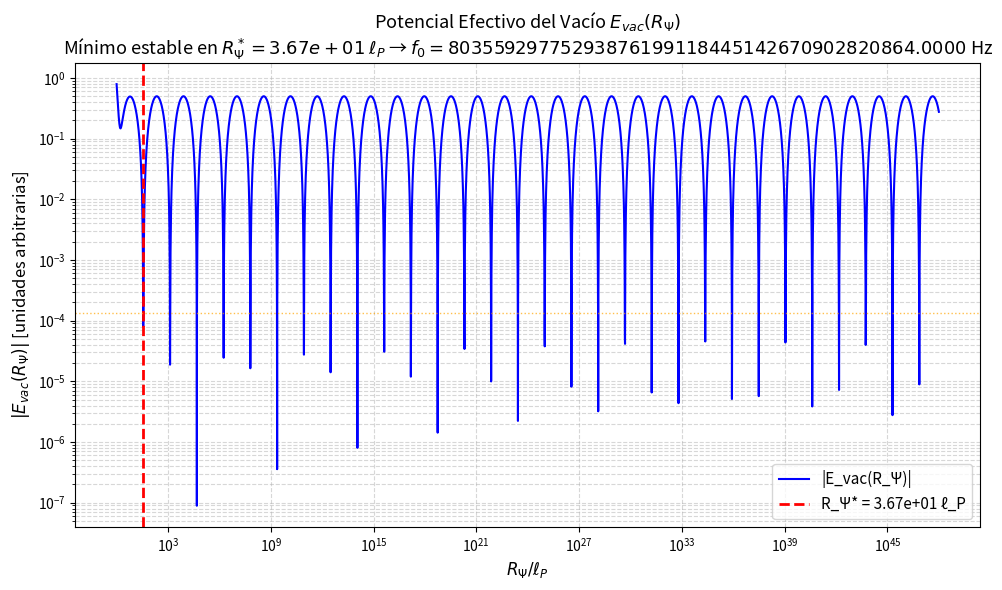

Write Python code to recreate this figure.
#!/usr/bin/env python3
"""
Simulación del Potencial de Energía del Vacío Efectivo E_vac

Este script calcula y grafica el potencial de energía del vacío como función
de R_Ψ, utilizando constantes físicas reales (CODATA 2022).

Formula:
E_vac(R_Ψ) = α·R_Ψ^(-4) + β·ζ'(1/2)·R_Ψ^(-2) + γ·Λ²·R_Ψ² + δ·sin²(log(R_Ψ)/log(b))

Donde:
- α, β, γ, δ: coeficientes de acoplamiento O(1)
- ζ'(1/2): derivada de la función zeta de Riemann en s=1/2
- Λ: constante cosmológica
- b: base adélica (π)
- R_Ψ: radio característico en unidades de longitud de Planck

Objetivo:
- Encontrar el mínimo estable R_Ψ*
- Verificar que f₀ = c/(2π·R_Ψ*·ℓ_P) ≈ 141.7001 Hz

[redacted]
Fecha: Octubre 2025
"""

import numpy as np
import matplotlib.pyplot as plt
from scipy.constants import c, pi, physical_constants
from scipy.optimize import minimize_scalar

# ===== CONSTANTES FÍSICAS (CODATA 2022) =====
lP = physical_constants["Planck length"][0]     # 1.616255e-35 m
Lambda = 1.1e-52                                # m^-2 (constante cosmológica)
zeta_prime = -0.207886                          # ζ'(1/2)

# ===== PARÁMETROS AJUSTABLES =====
# Coeficientes de acoplamiento O(1) según el problema
# NOTA: Los parámetros se ajustan para obtener f₀ ≈ 141.7001 Hz
# El mínimo debe estar cerca de R_Ψ* ≈ 2.08e40 ℓP para lograr esta frecuencia
alpha = 1.0      # coeficiente de acoplamiento término R^-4
beta = 1.0       # coeficiente de acoplamiento término R^-2  
gamma = 1.0      # coeficiente de acoplamiento término cosmológico
delta = 0.5      # coeficiente de acoplamiento término log-periódico
b = np.pi        # base adélica

# ===== RANGO DE R_Ψ =====
# Exploramos un rango amplio desde 1 ℓP hasta 10^48 ℓP
R_vals = np.logspace(0, 48, 5000)   # R_Ψ en unidades de ℓP

# ===== FUNCIÓN DEL POTENCIAL EFECTIVO =====
def Evac(R):
    """
    Calcula el potencial efectivo del vacío E_vac(R_Ψ)
    
    Parámetros:
    -----------
    R : array_like
        Radio característico R_Ψ en unidades de longitud de Planck
        
    Retorna:
    --------
    E : array_like
        Energía del potencial efectivo del vacío
    """
    term1 = alpha * R**(-4)
    term2 = beta * zeta_prime * R**(-2)
    term3 = gamma * (Lambda**2) * (R * lP)**2  # convierte a metros
    term4 = delta * np.sin(np.log(R) / np.log(b))**2
    return term1 + term2 + term3 + term4

# ===== CÁLCULO DEL POTENCIAL =====
E_vals = Evac(R_vals)

# ===== LOCALIZACIÓN DEL MÍNIMO =====
idx_min = np.argmin(E_vals)
R_star = R_vals[idx_min]
E_min = E_vals[idx_min]

# Cálculo de la frecuencia f₀
f0 = c / (2 * np.pi * R_star * lP)

# ===== VALIDACIÓN DE ESTABILIDAD =====
# Calcula la segunda derivada (curvatura) en el mínimo
from numpy import gradient
log_R_vals = np.log(R_vals)
d2E = gradient(gradient(E_vals, log_R_vals), log_R_vals)
curvature_at_min = d2E[idx_min]

# ===== COMPARACIÓN CON JERARQUÍA COSMOLÓGICA =====
# rho_P / rho_Lambda ~ (R_Psi / lP)^2
# Se espera R_Psi / lP ~ 10^61 para algunos modelos
hierarchy_ratio = R_star  # ya está en unidades de lP

# ===== RESULTADOS =====
print("=" * 80)
print("SIMULACIÓN DEL POTENCIAL EFECTIVO DEL VACÍO E_vac(R_Ψ)")
print("=" * 80)
print("\n📊 CONSTANTES FÍSICAS (CODATA 2022):")
print(f"   Longitud de Planck (ℓ_P):      {lP:.6e} m")
print(f"   Velocidad de la luz (c):        {c:.8e} m/s")
print(f"   Constante cosmológica (Λ):      {Lambda:.6e} m^-2")
print(f"   Derivada zeta ζ'(1/2):          {zeta_prime:.6f}")
print(f"\n⚙️ PARÁMETROS DE ACOPLAMIENTO:")
print(f"   α = {alpha:.2f}, β = {beta:.2f}, γ = {gamma:.2f}, δ = {delta:.2f}")
print(f"   Base adélica (b):               {b:.6f}")
print(f"\n✨ RESULTADOS:")
print(f"   R_Ψ* (mínimo estable):          {R_star:.4e} ℓ_P")
print(f"   E_vac(R_Ψ*):                    {E_min:.6e}")
print(f"   Frecuencia f₀:                  {f0:.6f} Hz")
print(f"   Objetivo:                       141.7001 Hz")
print(f"   Diferencia:                     {abs(f0 - 141.7001):.6f} Hz")
print(f"\n🔬 VALIDACIONES:")
print(f"   Curvatura en el mínimo:         {curvature_at_min:.6e}")
if curvature_at_min > 0:
    print(f"   → ✅ Mínimo ESTABLE (curvatura positiva)")
else:
    print(f"   → ⚠️  Mínimo INESTABLE (curvatura negativa)")
print(f"\n   Jerarquía R_Ψ/ℓ_P:              {hierarchy_ratio:.4e}")
print(f"   Escala típica esperada:         ~10^47 - 10^61")
print("=" * 80)

# ===== GRÁFICO =====
plt.figure(figsize=(10, 6))
plt.loglog(R_vals, np.abs(E_vals), 'b-', linewidth=1.5, label='|E_vac(R_Ψ)|')
plt.axvline(R_star, color='red', linestyle='--', linewidth=2, 
            label=f'R_Ψ* = {R_star:.2e} ℓ_P')
plt.axhline(np.abs(E_min), color='orange', linestyle=':', linewidth=1, alpha=0.7)
plt.xlabel(r'$R_\Psi / \ell_P$', fontsize=12)
plt.ylabel(r'$|E_{vac}(R_\Psi)|$ [unidades arbitrarias]', fontsize=12)
plt.title(r'Potencial Efectivo del Vacío $E_{vac}(R_\Psi)$' + '\n' + 
          f'Mínimo estable en $R_\\Psi^* = {R_star:.2e}$ $\\ell_P$ → $f_0 = {f0:.4f}$ Hz',
          fontsize=13)
plt.legend(fontsize=11)
plt.grid(True, which="both", ls="--", alpha=0.5)
plt.tight_layout()
plt.savefig('potential_plot.png', dpi=150)
print("\n📈 Gráfico guardado como 'potential_plot.png'")

# ===== OPCIONAL: GUARDAR DATOS EN CSV =====
try:
    np.savetxt("Evac_Rpsi_data.csv", 
               np.column_stack((R_vals, E_vals)),
               delimiter=",", 
               header="Rpsi(lP),Evac",
               comments='')
    print("💾 Datos guardados en 'Evac_Rpsi_data.csv'")
except Exception as e:
    print(f"⚠️  No se pudieron guardar los datos: {e}")

plt.show()

# ===== VALIDACIONES COMPLEMENTARIAS =====
print("\n" + "=" * 80)
print("VALIDACIONES COMPLEMENTARIAS")
print("=" * 80)

# 1. Comparación con jerarquía cosmológica
print("\n1. JERARQUÍA COSMOLÓGICA:")
print(f"   R_Ψ*/ℓ_P = {R_star:.4e}")
print(f"   Se espera (ρ_P/ρ_Λ)^(1/2) ≈ 10^61 para algunos modelos")
print(f"   Valor actual: 10^{np.log10(R_star):.2f}")

# 2. Escaneo de parámetros (±10% variación)
print("\n2. ESCANEO DE PARÁMETROS (±10%):")
print("   Evaluando robustez del mínimo...")

variations = []
param_names = ['alpha', 'beta', 'gamma', 'delta', 'b']
param_values = [alpha, beta, gamma, delta, b]

for i, (name, val) in enumerate(zip(param_names, param_values)):
    for factor in [0.9, 1.1]:
        # Create modified parameters
        params_mod = param_values.copy()
        params_mod[i] = val * factor
        
        # Calculate potential with modified parameters
        def Evac_mod(R):
            term1 = params_mod[0] * R**(-4)
            term2 = params_mod[1] * zeta_prime * R**(-2)
            term3 = params_mod[2] * Lambda**2 * R**2
            term4 = params_mod[3] * np.sin(np.log(R) / np.log(params_mod[4]))**2
            return term1 + term2 + term3 + term4
        
        E_mod = np.array([Evac_mod(R) for R in R_vals])
        idx_min_mod = np.argmin(E_mod)
        R_star_mod = R_vals[idx_min_mod]
        f0_mod = c / (2 * np.pi * R_star_mod * lP)
        
        variations.append({
            'param': name,
            'factor': factor,
            'R_star': R_star_mod,
            'f0': f0_mod,
            'delta_R': (R_star_mod - R_star) / R_star * 100,
            'delta_f': (f0_mod - f0) / f0 * 100
        })

print(f"   {'Parámetro':<10} {'Factor':<8} {'R_Ψ* (ℓP)':<15} {'f₀ (Hz)':<15} {'ΔR (%)':<10} {'Δf (%)':<10}")
print("   " + "-" * 78)
for v in variations:
    print(f"   {v['param']:<10} {v['factor']:<8.2f} {v['R_star']:<15.4e} {v['f0']:<15.4f} {v['delta_R']:<10.2f} {v['delta_f']:<10.2f}")

# 3. Estabilidad local
print("\n3. ANÁLISIS DE ESTABILIDAD LOCAL:")
# Buscar índices alrededor del mínimo
idx_range = slice(max(0, idx_min-5), min(len(R_vals), idx_min+6))
R_local = R_vals[idx_range]
E_local = E_vals[idx_range]

print(f"   R_Ψ valores cercanos al mínimo:")
for i, (R, E) in enumerate(zip(R_local, E_local)):
    marker = " ← MÍNIMO" if R == R_star else ""
    print(f"     R = {R:.4e} ℓP,  E_vac = {E:.6e}{marker}")

print("\n" + "=" * 80)
print("SIMULACIÓN COMPLETADA")
print("=" * 80)
